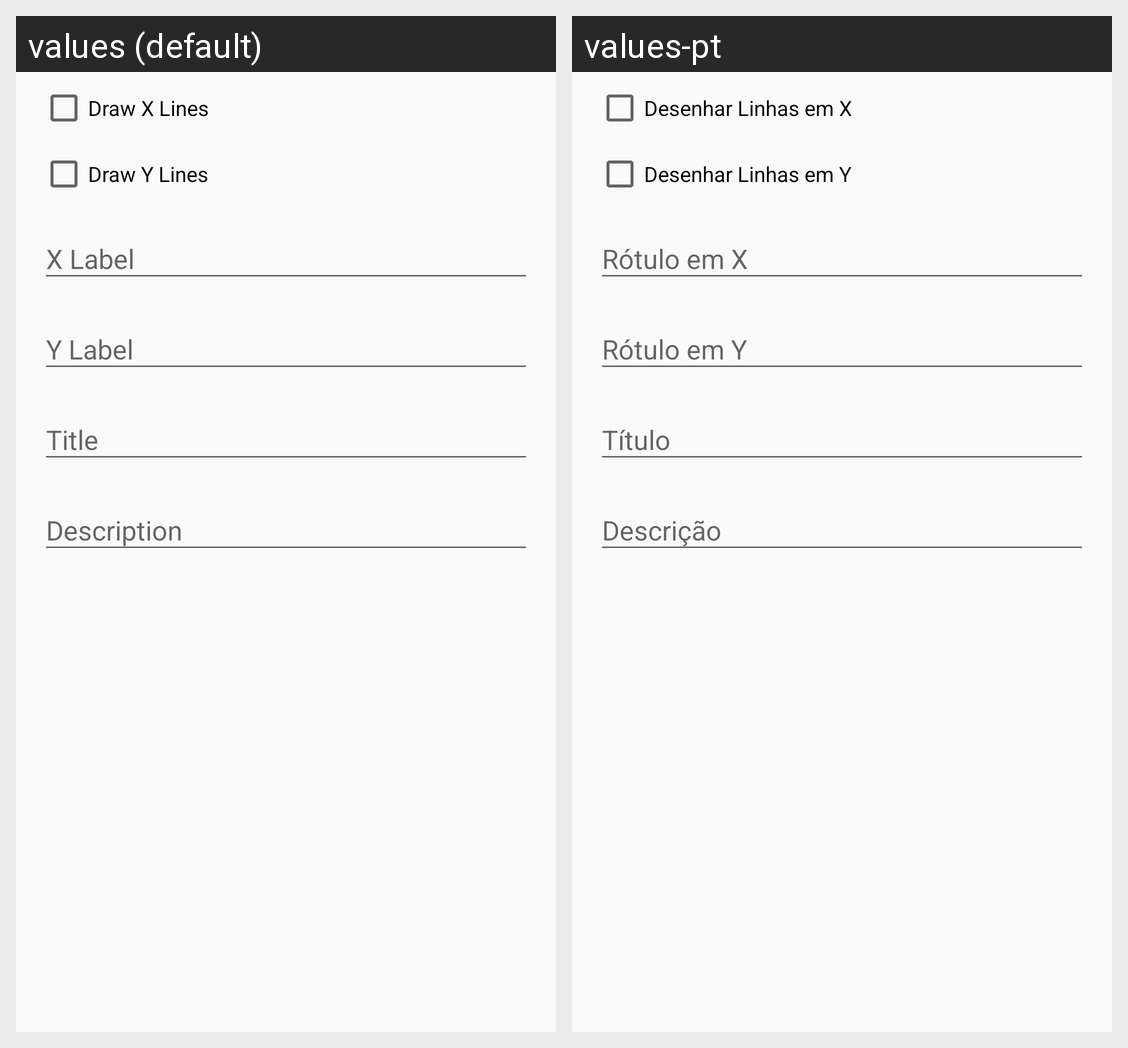

The same Android screen rendered under two of its app's locales, left to right. List the strings drawn on it with the default value and each locale's translation.
Android screen res/layout/fragment_set_up_appearance.xml rendered under 2 locales, left to right: values (default), values-pt. Device: Nexus 5 (rendered at 1080×1920; each locale shown at half size, 540×960, under a caption strip naming it); theme AppTheme.
Strings drawn on this screen, with the default value and each locale's value (text and hints the layout hard-codes, and strings that could not be matched under every locale, appear in the picture but are not listed):

draw_x_lines
  values: Draw X Lines
  values-pt: Desenhar Linhas em X

draw_y_lines
  values: Draw Y Lines
  values-pt: Desenhar Linhas em Y

x_label
  values: X Label
  values-pt: Rótulo em X

y_label
  values: Y Label
  values-pt: Rótulo em Y

title
  values: Title
  values-pt: Título

description_no_dots
  values: Description
  values-pt: Descrição
